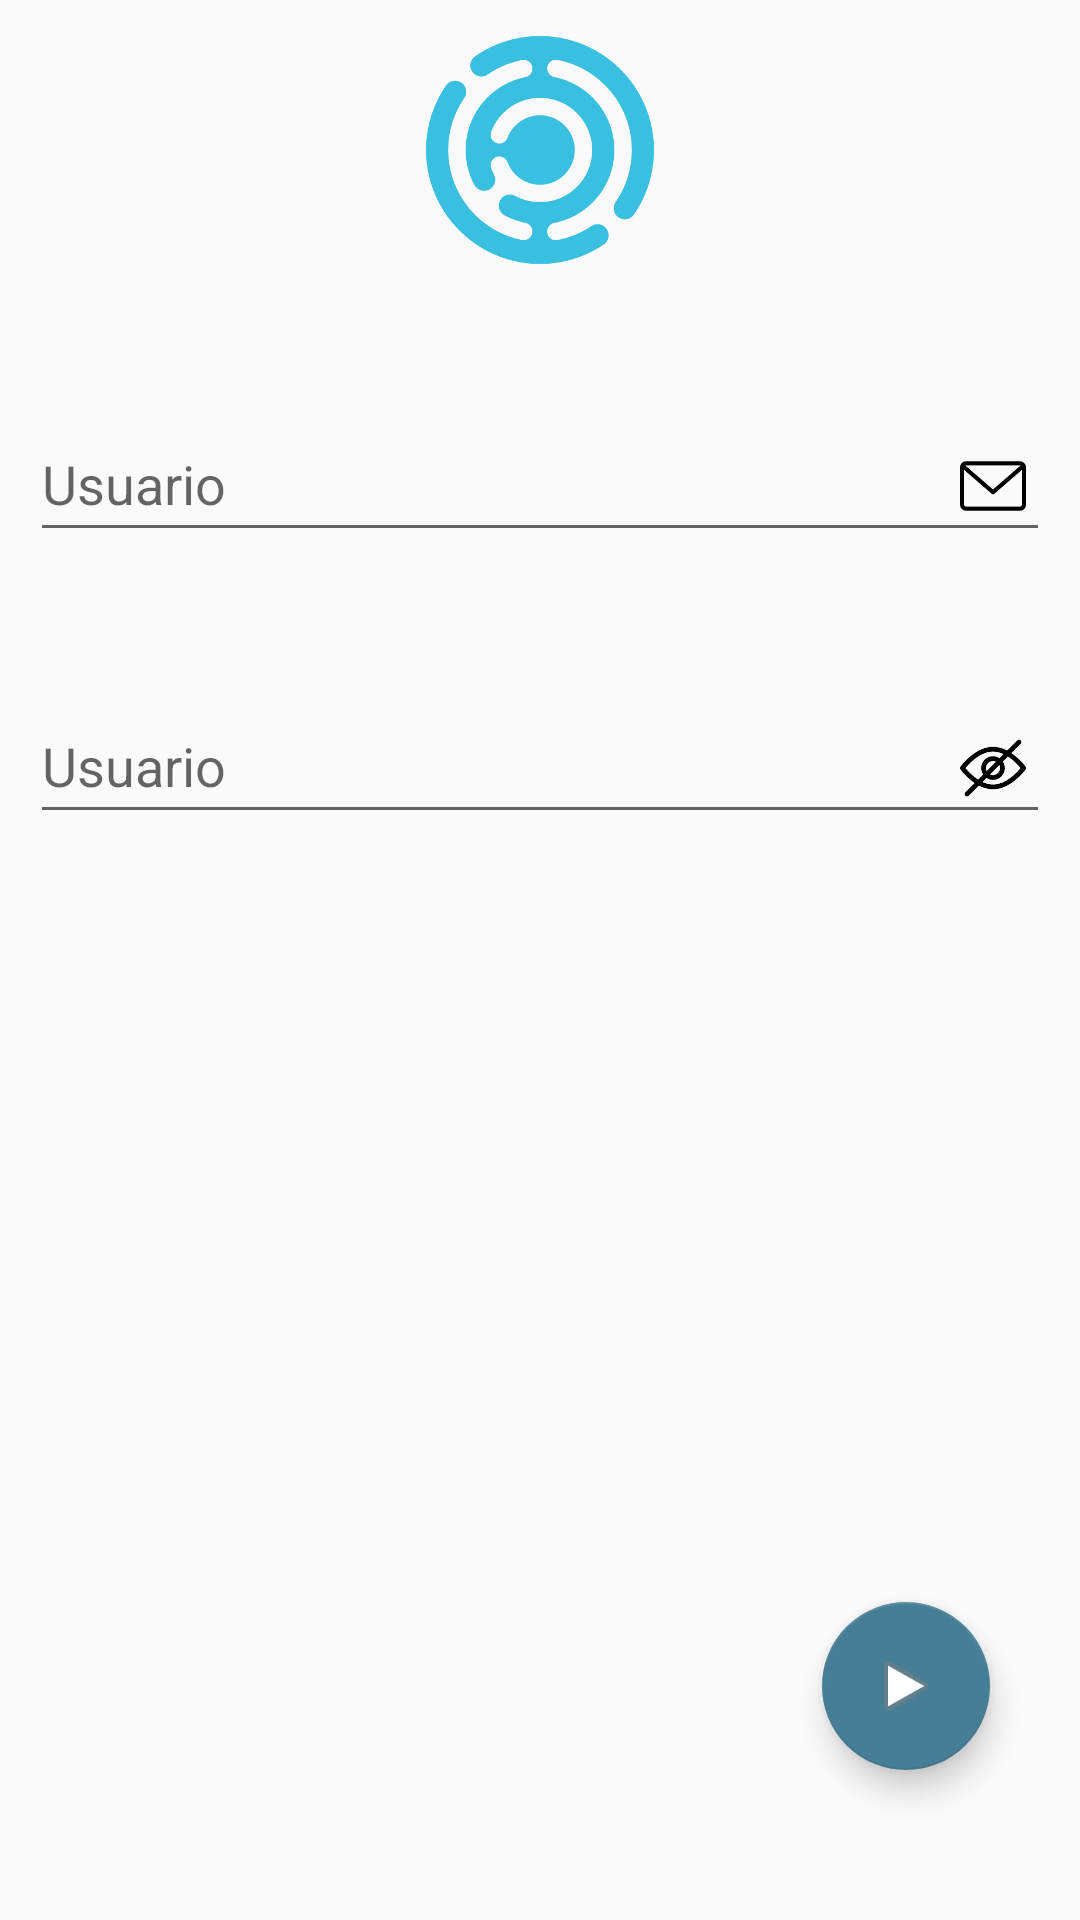

Here is an Android app screen rendered from its layout file. Give the layout XML and the strings, colors and styles it references.
<!-- AndroidManifest.xml: activity theme NoActionBar -->
<!-- res/layout/activity_login.xml -->
<?xml version="1.0" encoding="utf-8"?>
<androidx.coordinatorlayout.widget.CoordinatorLayout
    xmlns:android="http://schemas.android.com/apk/res/android"
    xmlns:app="http://schemas.android.com/apk/res-auto"
    xmlns:tools="http://schemas.android.com/tools"
    android:layout_width="match_parent"
    android:layout_height="match_parent"
    android:gravity="center_horizontal"
    android:orientation="vertical"
    tools:context=".activities.LoginActivity">

    
    <ProgressBar
        android:id="@+id/login_progress"
        style="?android:attr/progressBarStyleLarge"
        android:layout_marginTop="8dp"
        android:layout_marginBottom="8dp"
        android:visibility="gone"
        android:layout_gravity="center"
        android:layout_width="wrap_content"
        android:layout_height="wrap_content"/>

    <include layout="@layout/content_login" />

    <com.google.android.material.floatingactionbutton.FloatingActionButton
        android:id="@+id/btnLogin"
        android:layout_width="wrap_content"
        android:layout_height="wrap_content"
        android:layout_gravity="bottom|end"
        android:layout_marginBottom="50dp"
        android:layout_marginRight="30dp"
        app:backgroundTint="@color/colorPrimary"
        app:srcCompat="@android:drawable/ic_media_play" />

</androidx.coordinatorlayout.widget.CoordinatorLayout>
<!-- res/layout/content_login.xml (included above) -->
<?xml version="1.0" encoding="utf-8"?>
<androidx.constraintlayout.widget.ConstraintLayout xmlns:android="http://schemas.android.com/apk/res/android"
    xmlns:app="http://schemas.android.com/apk/res-auto"
    xmlns:tools="http://schemas.android.com/tools"
    android:layout_width="match_parent"
    android:layout_height="match_parent"
    app:layout_behavior="@string/appbar_scrolling_view_behavior"
    tools:context=".activities.LoginActivity"
    tools:showIn="@layout/activity_login">

    <ScrollView
        android:id="@+id/login_form"
        android:layout_width="match_parent"
        android:layout_height="match_parent"
        android:fillViewport="true">

        <androidx.constraintlayout.widget.ConstraintLayout
            android:id="@+id/email_login_form"
            android:layout_width="match_parent"
            android:layout_height="wrap_content">

            <ImageView
                android:id="@+id/imageView"
                android:layout_gravity="center"
                android:src="@drawable/logo_appwhere_transparente_300"
                android:layout_marginTop="@dimen/activity_top_general"
                app:layout_constraintEnd_toEndOf="parent"
                app:layout_constraintStart_toStartOf="parent"
                android:layout_width="200dp"
                android:layout_height="100dp"/>

            <LinearLayout
                android:id="@+id/linear_user"
                android:orientation="horizontal"
                android:layout_marginTop="@dimen/activity_horizontal_margin"
                app:layout_constraintTop_toBottomOf="@id/imageView"
                android:layout_width="match_parent"
                android:layout_height="wrap_content">

                <com.google.android.material.textfield.TextInputLayout
                    android:id="@+id/text_input_layout_email"
                    android:layout_width="match_parent"
                    android:layout_height="wrap_content"
                    android:layout_margin="10dp"
                    android:hint="@string/prompt_email">

                    <com.google.android.material.textfield.TextInputEditText
                        android:id="@+id/email"
                        android:layout_width="match_parent"
                        android:layout_height="wrap_content"
                        android:drawableRight="@mipmap/ic_email"
                        android:inputType="textEmailAddress"/>

                </com.google.android.material.textfield.TextInputLayout>

            </LinearLayout>

            <LinearLayout
                android:id="@+id/linear_password"
                android:orientation="horizontal"
                android:layout_marginTop="@dimen/activity_horizontal_margin"
                app:layout_constraintTop_toBottomOf="@id/linear_user"
                android:layout_width="match_parent"
                android:layout_height="wrap_content">

                <com.google.android.material.textfield.TextInputLayout
                    android:id="@+id/text_input_layout_password"
                    android:layout_width="match_parent"
                    android:layout_height="wrap_content"
                    android:layout_margin="10dp"
                    android:hint="@string/prompt_email">

                    <com.google.android.material.textfield.TextInputEditText
                        android:id="@+id/password"
                        android:layout_width="match_parent"
                        android:layout_height="wrap_content"
                        android:drawableRight="@mipmap/ic_hide"
                        android:inputType="textEmailAddress"/>

                </com.google.android.material.textfield.TextInputLayout>

            </LinearLayout>

        </androidx.constraintlayout.widget.ConstraintLayout>

    </ScrollView>

</androidx.constraintlayout.widget.ConstraintLayout>
<!-- resources referenced by this layout -->
<resources>
  <color name="colorPrimary">#467E96</color>
  <dimen name="activity_horizontal_margin">16dp</dimen>
  <dimen name="activity_top_general">50dp</dimen>
  <!-- drawable logo_appwhere_transparente_300: png bitmap (drawable, 11676 bytes) -->
  <!-- mipmap ic_email: png bitmap (mipmap-hdpi, 713 bytes) -->
  <!-- mipmap ic_hide: png bitmap (mipmap-hdpi, 1063 bytes) -->
  <string name="prompt_email">Usuario</string>
  <style name="NoActionBar" parent="Theme.AppCompat.Light.NoActionBar">
      </style>
</resources>
